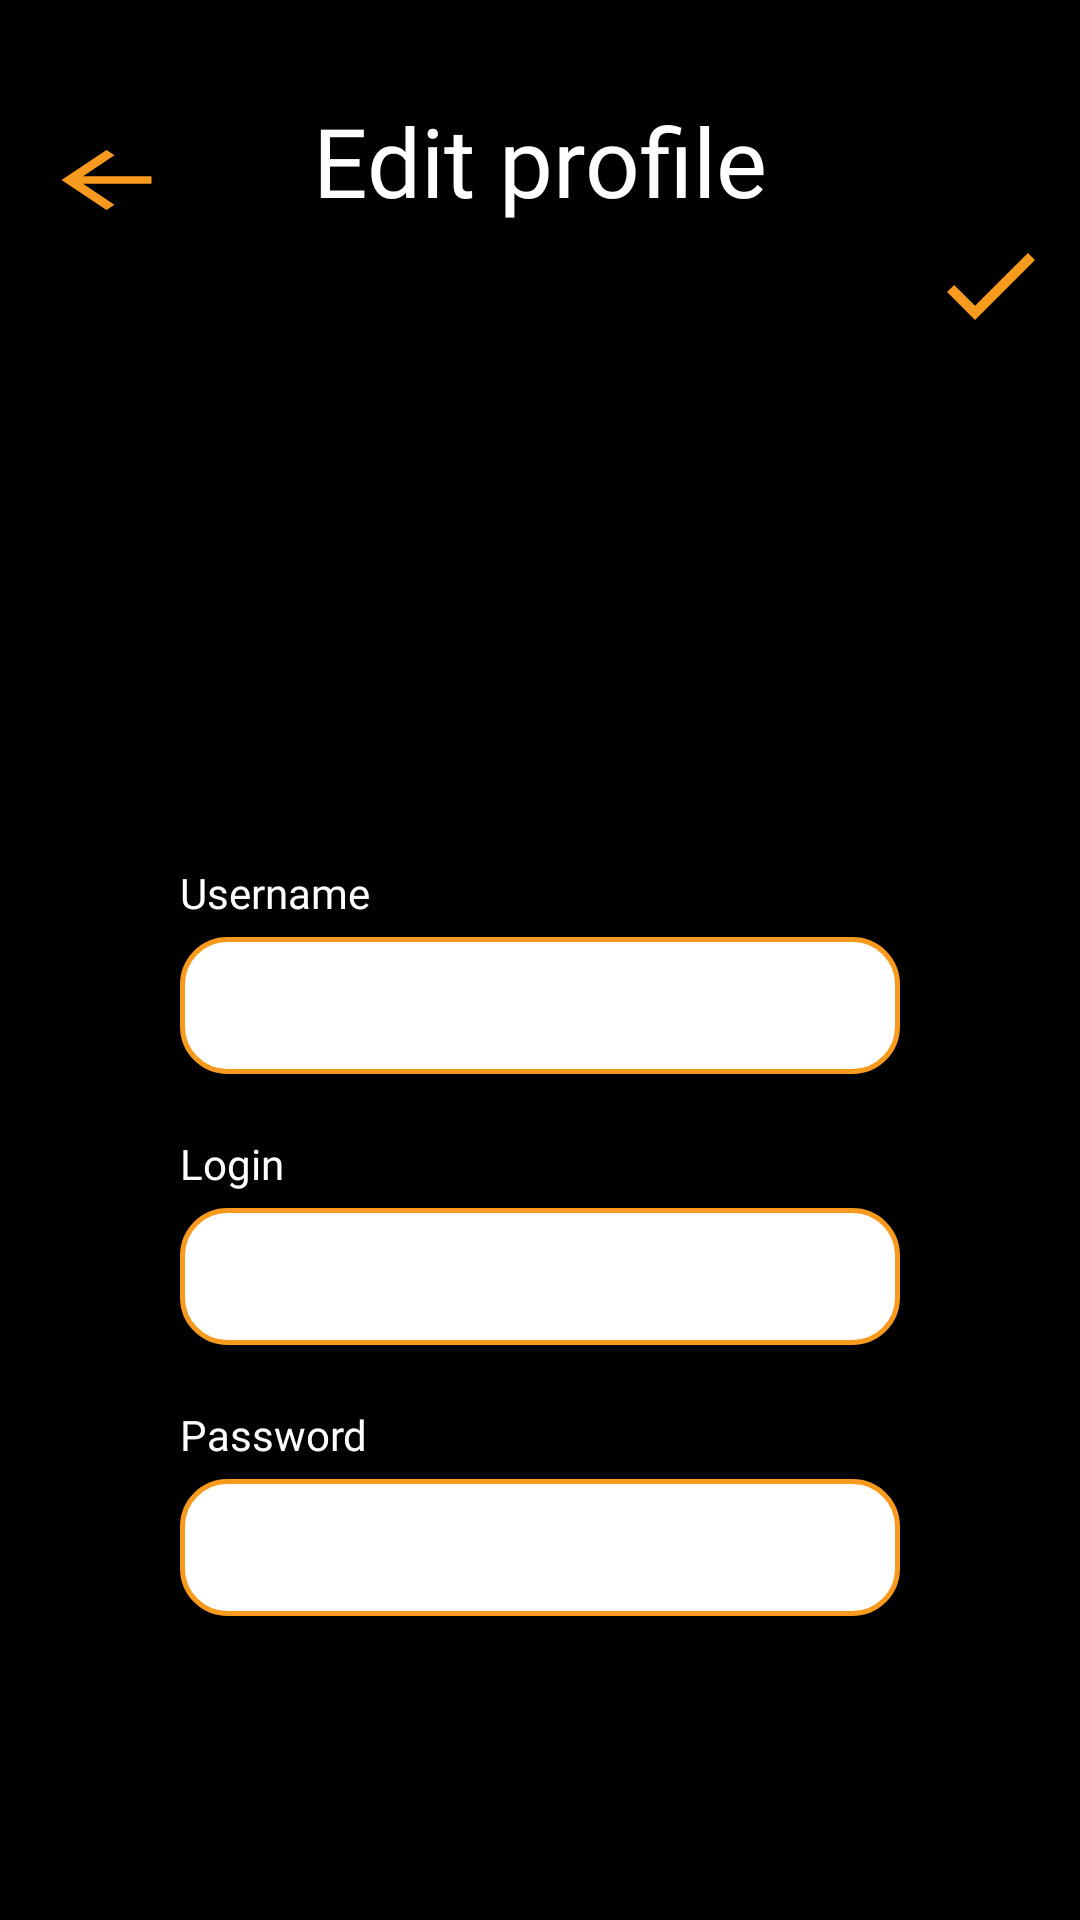

This screen was rendered from an Android layout file. Write that file and the resources it references.
<!-- AndroidManifest.xml: application theme Theme.MemeHub -->
<!-- res/layout/activity_edit_profile.xml -->
<?xml version="1.0" encoding="utf-8"?>
<androidx.constraintlayout.widget.ConstraintLayout xmlns:android="http://schemas.android.com/apk/res/android"
    xmlns:app="http://schemas.android.com/apk/res-auto"
    xmlns:tools="http://schemas.android.com/tools"
    android:id="@+id/main"
    android:layout_width="match_parent"
    android:layout_height="match_parent"
    android:background="@color/black"
    tools:context=".presentation.activities.EditProfileActivity">

    <androidx.constraintlayout.widget.Guideline
        android:id="@+id/top_guideline"
        android:layout_width="wrap_content"
        android:layout_height="wrap_content"
        android:orientation="horizontal"
        app:layout_constraintGuide_percent="0.05" />

    <TextView
        android:id="@+id/edit_profile_text"
        android:layout_width="wrap_content"
        android:layout_height="wrap_content"
        android:fontFamily="@font/inter_24pt_bold"
        android:text="@string/edit_profile"
        android:textColor="@color/white"
        android:textSize="32sp"
        app:layout_constraintBottom_toTopOf="@+id/check_mark"
        app:layout_constraintEnd_toEndOf="parent"
        app:layout_constraintStart_toStartOf="parent"
        app:layout_constraintTop_toBottomOf="@id/top_guideline" />

    <ImageButton
        android:id="@+id/back_button"
        android:layout_width="wrap_content"
        android:layout_height="wrap_content"
        android:layout_marginStart="13dp"
        android:layout_marginTop="13dp"
        android:background="@color/black"
        android:src="@drawable/arrow_back"
        app:layout_constraintStart_toStartOf="parent"
        app:layout_constraintTop_toBottomOf="@id/top_guideline" />

    <ImageButton
        android:id="@+id/check_mark"
        android:layout_width="wrap_content"
        android:layout_height="wrap_content"
        android:layout_marginEnd="10dp"
        android:layout_marginBottom="32dp"
        android:background="@color/black"
        android:src="@drawable/check_mark"
        app:layout_constraintBottom_toTopOf="@+id/avatar"
        app:layout_constraintEnd_toEndOf="parent"
        app:layout_constraintTop_toBottomOf="@+id/edit_profile_text" />

    <com.google.android.material.imageview.ShapeableImageView
        android:id="@+id/avatar"
        android:layout_width="wrap_content"
        android:layout_height="wrap_content"
        android:layout_marginTop="30dp"
        android:scaleType="centerCrop"
        app:layout_constraintEnd_toEndOf="parent"
        app:layout_constraintStart_toStartOf="parent"
        app:layout_constraintTop_toBottomOf="@id/check_mark"
        app:shapeAppearanceOverlay="@style/ShapeAppearanceOverlay.MaterialComponents.Circle" />

    <androidx.constraintlayout.widget.Guideline
        android:id="@+id/bottom_guideline"
        android:layout_width="wrap_content"
        android:layout_height="wrap_content"
        android:orientation="horizontal"
        app:layout_constraintGuide_percent="0.45" />

    <TextView
        android:id="@+id/username"
        android:layout_width="wrap_content"
        android:layout_height="wrap_content"
        android:fontFamily="@font/inter_24pt_bold"
        android:text="@string/username"
        android:textColor="@color/white"
        android:textSize="14sp"
        app:layout_constraintBottom_toTopOf="@+id/username_input_layout"
        app:layout_constraintStart_toStartOf="@+id/username_input_layout"
        app:layout_constraintTop_toBottomOf="@+id/bottom_guideline" />

    <com.google.android.material.textfield.TextInputLayout
        android:id="@+id/username_input_layout"
        android:layout_width="match_parent"
        android:layout_height="wrap_content"
        android:layout_marginStart="60dp"
        android:layout_marginEnd="60dp"
        app:errorEnabled="true"
        app:errorIconDrawable="@drawable/ic_error"
        app:layout_constraintBottom_toTopOf="@+id/login"
        app:layout_constraintEnd_toEndOf="parent"
        app:layout_constraintStart_toStartOf="parent"
        app:layout_constraintTop_toBottomOf="@+id/username">

        <com.google.android.material.textfield.TextInputEditText
            android:id="@+id/input_username"
            android:layout_width="match_parent"
            android:layout_height="wrap_content"
            android:background="@drawable/input_text_shape"
            android:inputType="text"
            android:maxLines="1"
            android:paddingTop="12dp"
            android:paddingBottom="12dp" />
    </com.google.android.material.textfield.TextInputLayout>

    <TextView
        android:id="@+id/login"
        android:layout_width="wrap_content"
        android:layout_height="wrap_content"
        android:fontFamily="@font/inter_24pt_bold"
        android:text="@string/login"
        android:textColor="@color/white"
        android:textSize="14sp"
        app:layout_constraintBottom_toTopOf="@+id/login_input_layout"
        app:layout_constraintStart_toStartOf="@+id/login_input_layout"
        app:layout_constraintTop_toBottomOf="@+id/username_input_layout" />

    <com.google.android.material.textfield.TextInputLayout
        android:id="@+id/login_input_layout"
        android:layout_width="match_parent"
        android:layout_height="wrap_content"
        android:layout_marginStart="60dp"
        android:layout_marginEnd="60dp"
        app:errorEnabled="true"
        app:errorIconDrawable="@drawable/ic_error"
        app:layout_constraintEnd_toEndOf="parent"
        app:layout_constraintStart_toStartOf="parent"
        app:layout_constraintTop_toBottomOf="@+id/login">

        <com.google.android.material.textfield.TextInputEditText
            android:id="@+id/input_login"
            android:layout_width="match_parent"
            android:layout_height="wrap_content"
            android:background="@drawable/input_text_shape"
            android:inputType="text"
            android:maxLines="1"
            android:paddingTop="12dp"
            android:paddingBottom="12dp" />
    </com.google.android.material.textfield.TextInputLayout>

    <TextView
        android:id="@+id/password"
        android:layout_width="wrap_content"
        android:layout_height="wrap_content"
        android:fontFamily="@font/inter_24pt_bold"
        android:text="@string/password"
        android:textColor="@color/white"
        android:textSize="14sp"
        app:layout_constraintBottom_toTopOf="@+id/password_input_layout"
        app:layout_constraintStart_toStartOf="@+id/password_input_layout"
        app:layout_constraintTop_toBottomOf="@+id/login_input_layout" />

    <com.google.android.material.textfield.TextInputLayout
        android:id="@+id/password_input_layout"
        android:layout_width="match_parent"
        android:layout_height="wrap_content"
        android:layout_marginStart="60dp"
        android:layout_marginEnd="60dp"
        app:errorEnabled="true"
        app:errorIconDrawable="@drawable/ic_error"
        app:layout_constraintEnd_toEndOf="parent"
        app:layout_constraintStart_toStartOf="parent"
        app:layout_constraintTop_toBottomOf="@id/password">

        <com.google.android.material.textfield.TextInputEditText
            android:id="@+id/input_password"
            android:layout_width="match_parent"
            android:layout_height="wrap_content"
            android:background="@drawable/input_text_shape"
            android:inputType="textPassword"
            android:maxLines="1"
            android:paddingTop="12dp"
            android:paddingBottom="12dp" />
    </com.google.android.material.textfield.TextInputLayout>

</androidx.constraintlayout.widget.ConstraintLayout>
<!-- resources referenced by this layout -->
<resources>
  <color name="black">#FF000000</color>
  <color name="white">#FFFFFFFF</color>
  <!-- drawable arrow_back (drawable) -->
  <vector xmlns:android="http://schemas.android.com/apk/res/android" android:autoMirrored="true" android:height="30dp" android:tint="#F89A1E" android:viewportHeight="24" android:viewportWidth="24" android:width="45dp">
        
      <path android:fillColor="@android:color/white" android:pathData="M20,11H7.83l5.59,-5.59L12,4l-8,8 8,8 1.41,-1.41L7.83,13H20v-2z"/>
      
  </vector>
  <!-- drawable check_mark (drawable) -->
  <vector xmlns:android="http://schemas.android.com/apk/res/android" android:height="40dp" android:tint="#F89A1E" android:viewportHeight="24" android:viewportWidth="24" android:width="40dp">
        
      <path android:fillColor="@android:color/white" android:pathData="M9,16.17L4.83,12l-1.42,1.41L9,19 21,7l-1.41,-1.41z"/>
      
  </vector>
  <!-- drawable input_text_shape (drawable) -->
  <?xml version="1.0" encoding="utf-8"?>
  <selector xmlns:android="http://schemas.android.com/apk/res/android">
  
      <item android:state_pressed="true" android:state_focused="true">
          <shape>
              <solid android:color="@color/white"/>
              <stroke
                  android:width="2.3dp"
                  android:color="@color/white" />
              <corners
                  android:radius="15dp" />
          </shape>
      </item>
  
      <item android:state_pressed="true" android:state_focused="false">
          <shape>
              <solid android:color="@color/white"/>
              <stroke
                  android:width="2.3dp"
                  android:color="@color/white" />
              <corners
                  android:radius="15dp" />
          </shape>
      </item>
  
      <item android:state_pressed="false" android:state_focused="true">
          <shape>
              <solid android:color="@color/white"/>
              <stroke
                  android:width="2.3dp"
                  android:color="@color/white" />
              <corners
                  android:radius="15dp" />
          </shape>
      </item>
  
      <item android:state_pressed="false" android:state_focused="false">
          <shape>
              <gradient
                  android:startColor="@color/white"
                  android:centerColor="@color/white"
                  android:endColor="@color/white"
                  android:angle="270"
                  />
              <stroke
                  android:width="1.5dp"
                  android:color="@color/orange" />
              <corners
                  android:radius="15dp" />
          </shape>
      </item>
  
      <item android:state_enabled="true">
          <shape>
              <padding
                  android:left="4dp"
                  android:top="4dp"
                  android:right="4dp"
                  android:bottom="4dp"
                  />
          </shape>
      </item>
  
  </selector>
  <string name="edit_profile">Edit profile</string>
  <string name="login">Login</string>
  <string name="password">Password</string>
  <string name="username">Username</string>
  <style name="ShapeAppearanceOverlay.MaterialComponents.Circle" parent="ShapeAppearance.MaterialComponents.SmallComponent">
          <item name="cornerFamily">rounded</item>
          <item name="cornerSize">50%</item>
      </style>
  <style name="Theme.MemeHub" parent="Base.Theme.MemeHub" />
  <color name="orange">#F89A1E</color>
  <style name="Base.Theme.MemeHub" parent="Theme.Material3.DayNight.NoActionBar">
          
          <item name="colorPrimary">@color/orange</item>
      </style>
</resources>
